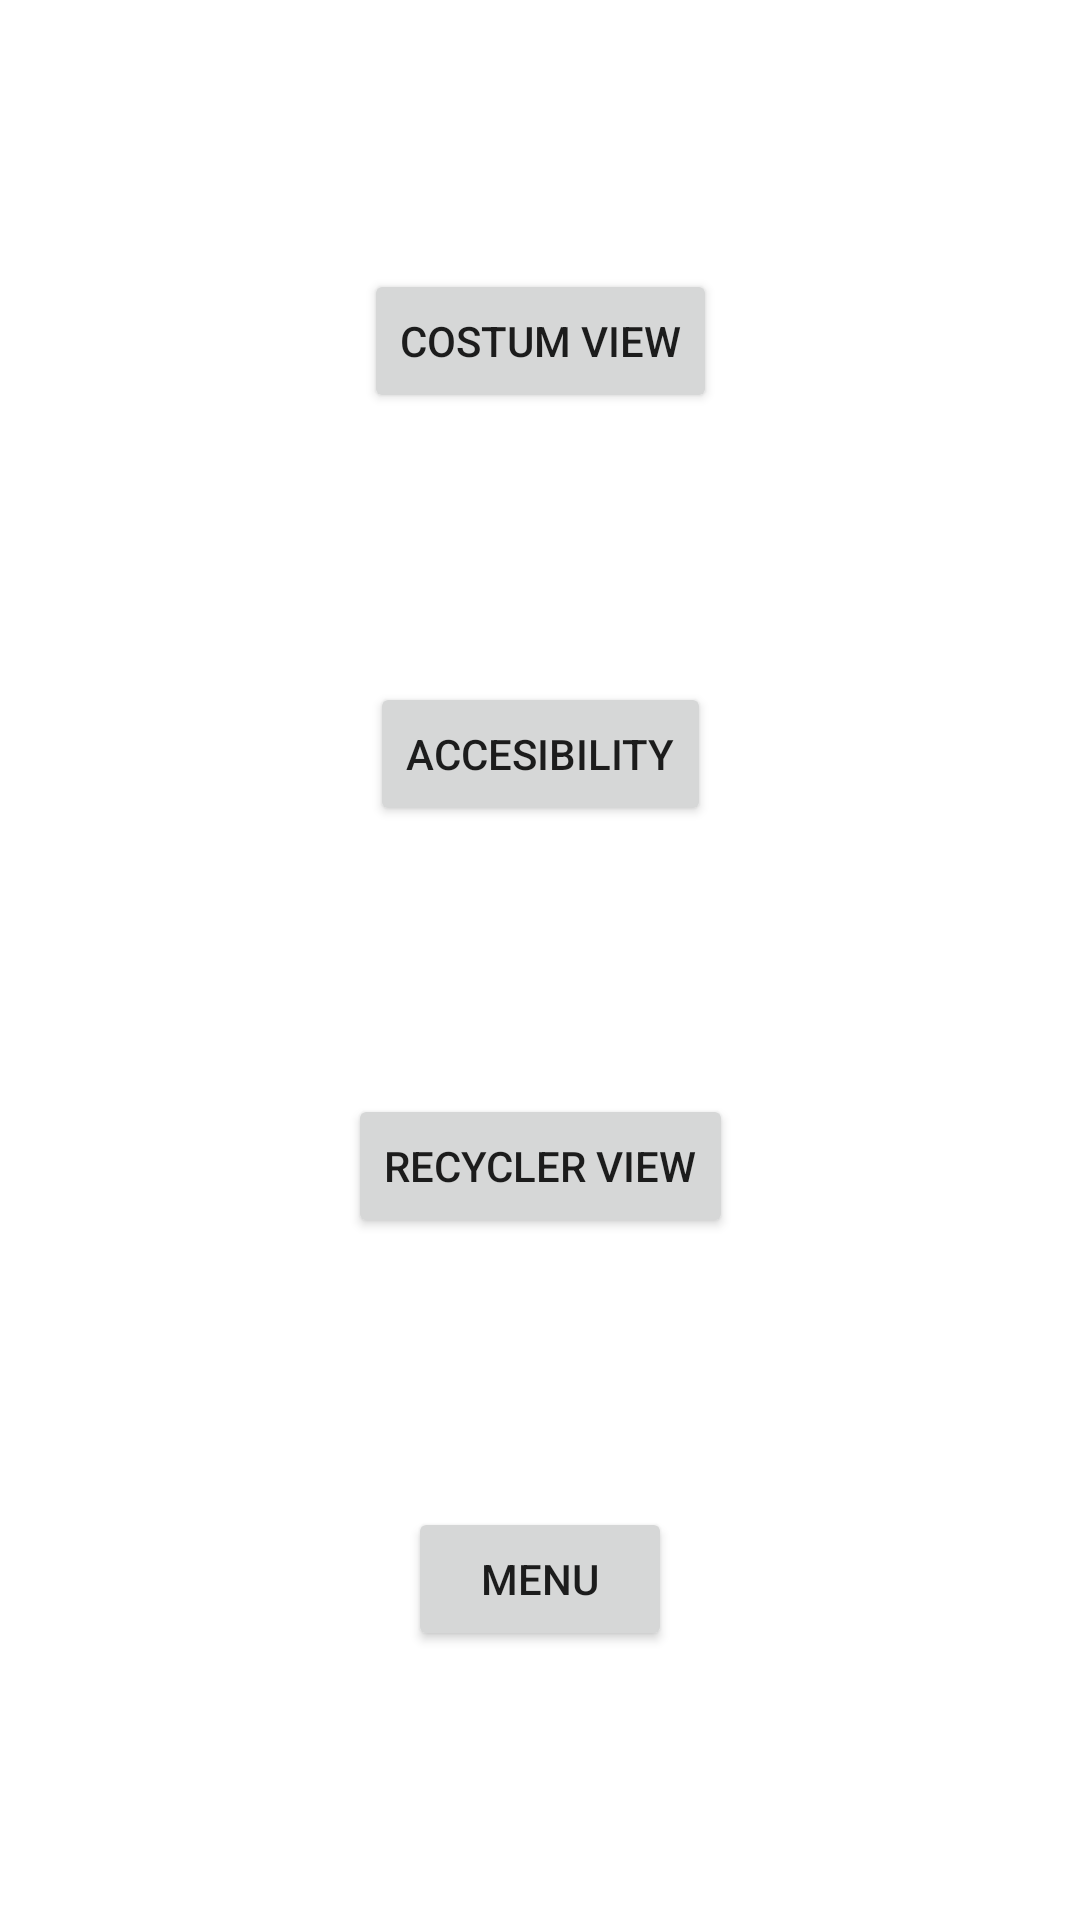

The Android layout XML behind this screen, and the referenced resources:
<!-- AndroidManifest.xml: application theme Theme.CertificationPractice -->
<!-- res/layout/activity_user_interface.xml -->
<?xml version="1.0" encoding="utf-8"?>
<androidx.constraintlayout.widget.ConstraintLayout xmlns:android="http://schemas.android.com/apk/res/android"
    xmlns:app="http://schemas.android.com/apk/res-auto"
    xmlns:tools="http://schemas.android.com/tools"
    android:layout_width="match_parent"
    android:layout_height="match_parent"
    tools:context=".UserInterfaceActivity">

    <Button
        android:id="@+id/button"
        android:layout_width="wrap_content"
        android:layout_height="wrap_content"
        android:text="@string/viewbutton"
        app:layout_constraintBottom_toTopOf="@+id/button2"
        app:layout_constraintEnd_toEndOf="@+id/button2"
        app:layout_constraintStart_toStartOf="@+id/button2"
        app:layout_constraintTop_toTopOf="parent" />

    <Button
        android:id="@+id/button2"
        android:layout_width="wrap_content"
        android:layout_height="wrap_content"
        android:text="@string/accesibilitybutton"
        app:layout_constraintBottom_toTopOf="@+id/button3"
        app:layout_constraintEnd_toEndOf="@+id/button3"
        app:layout_constraintStart_toStartOf="@+id/button3"
        app:layout_constraintTop_toBottomOf="@+id/button" />

    <Button
        android:id="@+id/button3"
        android:layout_width="wrap_content"
        android:layout_height="wrap_content"
        android:text="@string/recyclerbutton"
        app:layout_constraintBottom_toTopOf="@+id/button5"
        app:layout_constraintEnd_toEndOf="@+id/button5"
        app:layout_constraintStart_toStartOf="@+id/button5"
        app:layout_constraintTop_toBottomOf="@+id/button2" />

    <Button
        android:id="@+id/button5"
        android:layout_width="wrap_content"
        android:layout_height="wrap_content"
        android:text="@string/menubutton"
        app:layout_constraintBottom_toBottomOf="parent"
        app:layout_constraintEnd_toEndOf="parent"
        app:layout_constraintHorizontal_bias="0.5"
        app:layout_constraintStart_toStartOf="parent"
        app:layout_constraintTop_toBottomOf="@+id/button3" />
</androidx.constraintlayout.widget.ConstraintLayout>
<!-- resources referenced by this layout -->
<resources>
  <string name="accesibilitybutton">accesibility</string>
  <string name="menubutton">menu</string>
  <string name="recyclerbutton">recycler view</string>
  <string name="viewbutton">costum view</string>
  <style name="Theme.CertificationPractice" parent="Theme.MaterialComponents.DayNight.DarkActionBar">
          
          <item name="colorPrimary">@color/purple_500</item>
          <item name="colorPrimaryVariant">@color/purple_700</item>
          <item name="colorOnPrimary">@color/white</item>
          
          <item name="colorSecondary">@color/teal_200</item>
          <item name="colorSecondaryVariant">@color/teal_700</item>
          <item name="colorOnSecondary">@color/black</item>
          
          <item name="android:statusBarColor" tools:targetApi="l">?attr/colorPrimaryVariant</item>
          
      </style>
  <!-- not gathered from this repository: default colours our renderer supplied (Android Studio template values) -->
  <color name="purple_500">#FF6200EE</color>
  <color name="purple_700">#FF3700B3</color>
  <color name="teal_200">#FF03DAC5</color>
  <color name="teal_700">#FF018786</color>
  <color name="black">#FF000000</color>
  <color name="white">#FFFFFFFF</color>
</resources>
